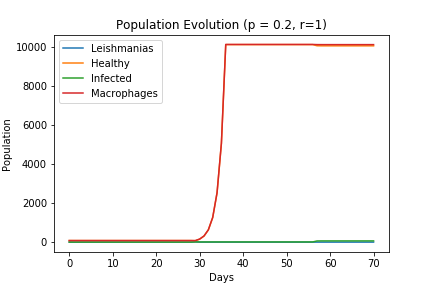

Values plotted in this chart, from the file beside it:
Macrophages, Healthy, Infected, Leishmanias
80, 80, 0, 4
80, 79, 1, 0
80, 79, 1, 0
80, 79, 1, 0
80, 79, 1, 0
80, 79, 1, 0
80, 79, 1, 0
80, 79, 1, 0
80, 79, 1, 0
80, 79, 1, 0
80, 79, 1, 0
80, 79, 1, 0
80, 79, 1, 0
80, 79, 1, 0
80, 79, 1, 0
80, 79, 1, 0
80, 79, 1, 0
80, 79, 1, 0
80, 79, 1, 0
80, 79, 1, 0
80, 79, 1, 0
80, 79, 1, 0
80, 79, 1, 0
80, 79, 1, 0
80, 79, 1, 0
80, 79, 1, 0
80, 79, 1, 0
80, 79, 1, 0
80, 79, 1, 0
79, 71, 8, 14
158, 149, 9, 0
316, 307, 9, 0
632, 623, 9, 0
1264, 1255, 9, 0
2528, 2519, 9, 0
5056, 5047, 9, 0
10112, 10103, 9, 0
10112, 10103, 9, 0
10112, 10103, 9, 0
10112, 10103, 9, 0
10112, 10103, 9, 0
10112, 10103, 9, 0
10112, 10103, 9, 0
10112, 10103, 9, 0
10112, 10103, 9, 0
10112, 10103, 9, 0
10112, 10103, 9, 0
10112, 10103, 9, 0
10112, 10103, 9, 0
10112, 10103, 9, 0
10112, 10103, 9, 0
10112, 10103, 9, 0
10112, 10103, 9, 0
10112, 10103, 9, 0
10112, 10103, 9, 0
10112, 10103, 9, 0
10112, 10103, 9, 0
10104, 10045, 59, 0
10103, 10041, 62, 0
10103, 10041, 62, 0
... 11 more rows
